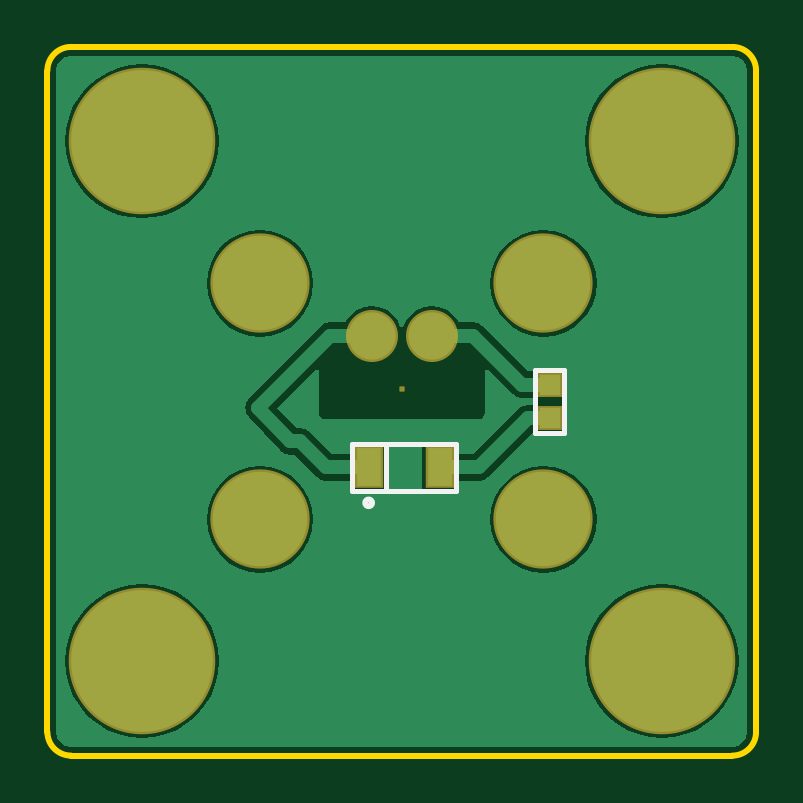
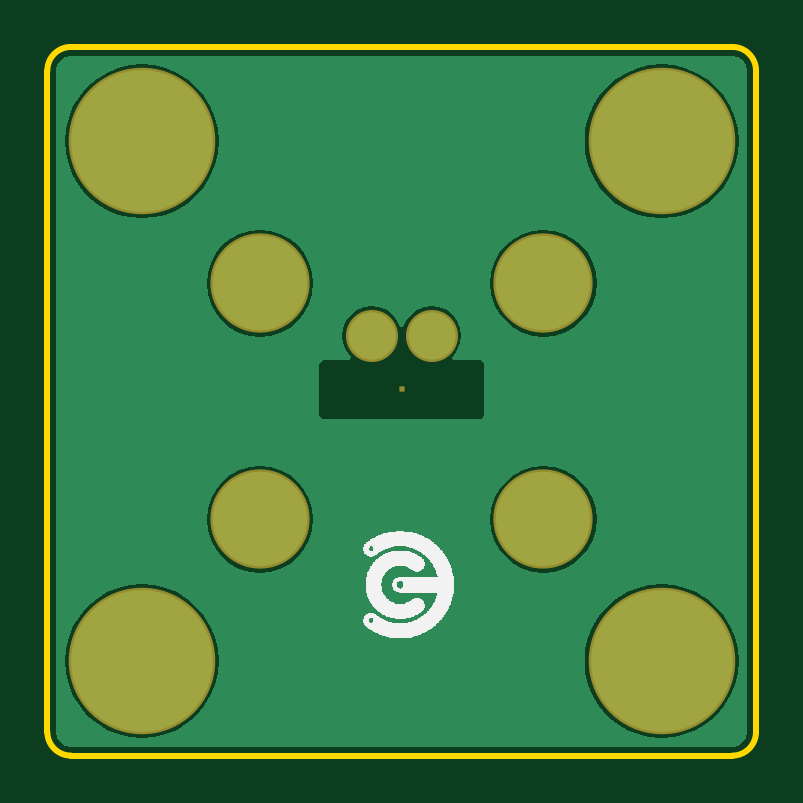
Circuit board: 7 layer files. Board 30.0 x 30.0 mm.
- bottom_copper: square_board.GBL (7375 bytes)
- bottom_silk: square_board.GBO (10179 bytes)
- bottom_mask: square_board.GBS (735 bytes)
- outline: square_board.GKO (391 bytes)
- top_copper: square_board.GTL (9813 bytes)
- top_silk: square_board.GTO (418 bytes)
- top_mask: square_board.GTS (874 bytes)

=== bottom_copper: square_board.GBL (7375 bytes, source omitted) ===
=== bottom_silk: square_board.GBO (10179 bytes, source omitted) ===
=== bottom_mask: square_board.GBS (735 bytes, source withheld) ===
=== outline: square_board.GKO ===
G04 Layer_Color=16711935*
%FSLAX44Y44*%
%MOMM*%
G71*
G01*
G75*
%ADD16C,0.2540*%
D16*
X300000Y290000D02*
G03*
X290000Y300000I-10000J0D01*
G01*
X10000D02*
G03*
X0Y290000I0J-10000D01*
G01*
Y10000D02*
G03*
X10000Y0I10000J0D01*
G01*
X290000D02*
G03*
X300000Y10000I0J10000D01*
G01*
X10000Y0D02*
X290000D01*
X10000Y300000D02*
X290000D01*
X300000Y10000D02*
Y290000D01*
X0Y10000D02*
Y290000D01*
M02*

=== top_copper: square_board.GTL (9813 bytes, source omitted) ===
=== top_silk: square_board.GTO ===
G04 Layer_Color=65535*
%FSLAX44Y44*%
%MOMM*%
G71*
G01*
G75*
%ADD16C,0.2540*%
%ADD17C,0.2000*%
D16*
X137414Y107000D02*
G03*
X137414Y107000I-1414J0D01*
G01*
D17*
X206350Y163250D02*
X218850D01*
X206350Y136750D02*
X218850D01*
Y163250D01*
X206350Y136750D02*
Y163250D01*
X143500Y112000D02*
Y132000D01*
X173000Y112000D02*
Y132000D01*
X129000Y112000D02*
Y132000D01*
Y112000D02*
X173000D01*
X129000Y132000D02*
X173000D01*
M02*

=== top_mask: square_board.GTS (874 bytes, source withheld) ===
